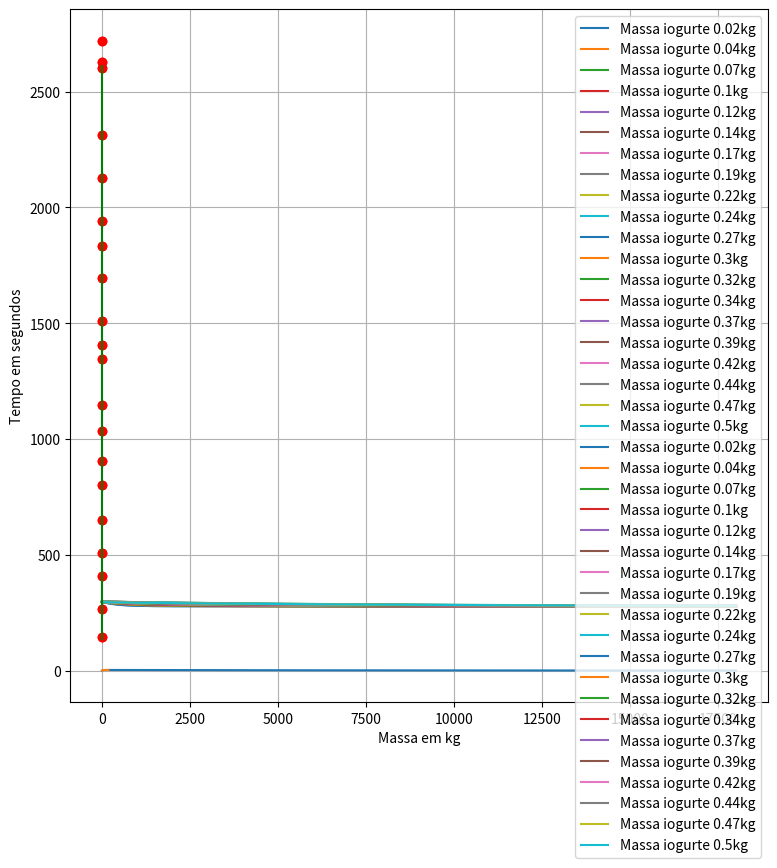

Python code for this plot:
#IMPORTANDO BIBLIOTECAS
import matplotlib.pyplot as plt
plt.rcParams["figure.figsize"] = (9,9)
from scipy.integrate import odeint
import numpy
import math
#INFORMAÇÕES DO DANONE E DA GELADEIRA, NO SISTEMA INTERNACIONAL DE UNIDADES
Massa_de_iogurte = numpy.arange(0.02, 0.5, 0.025) #em kg
Massa_do_recipiente = 0.02 #em kg
Temperatura_iogurte = 298 #em Kelvin
Temperatura_recipiente = 298 #em Kelvin
Temperatura_geladeira = 278 #em Kelvin
Temperatura_faixalimite_geladeira = 293 #em Kelvin
Altura_recipiente = 0.03 #em m
Raio_maior_recipiente = 0.04 #em m
Raio_menor_recipiente = 0.028 #em m
Area_recipiente = (math.pi*(Raio_maior_recipiente + Raio_menor_recipiente)*(((Raio_maior_recipiente-Raio_menor_recipiente)**2) + ((Altura_recipiente)**2))) + (((Raio_menor_recipiente)**2)*math.pi) #em m^2
Area_tampa = (Raio_maior_recipiente**2)*math.pi #em m^2
Espessura_recipiente = 0.001 #em m
Espessura_tampa =  0.001 #em m
Calor_especifico_iogurte = 4000 #em J/kg K
Calor_especifico_recipiente = 1700 #em J/kg K
Coeficiente_conducao_recipiente = 0.2 #em W/m2k
Coeficiente_conducao_tampa = 239 #em W/m2k
Coeficiente_conveccao_ar = 37 #em W/m2k
#DECLARAÇÃO DA LISTA DE TEMPOS NOS QUAIS CADA MASSA DE IOGURTE ESTÁ DENTRO DA FAIXA COMUM DE TEMPERATURAS DE GELADEIRA, DEFINIDA PELA EMBRAPA
tempo_no_resfriamento = []
#MODELO DE DERIVADAS DOS ESTOQUES E FLUXOS
def modelo(Temperatura, t, Massa_de_iogurte):
    Temperatura_iogurte = Temperatura[0]
    Temperatura_recipiente = Temperatura[1]
    Rcond1 = Espessura_recipiente / (Coeficiente_conducao_recipiente*Area_recipiente*2)
    Rcond2 = Espessura_tampa / (Coeficiente_conducao_tampa*Area_tampa*2)
    Rconv1 = 1 / (Coeficiente_conveccao_ar*Area_recipiente)
    Rconv2 = 1 / (Coeficiente_conveccao_ar*Area_tampa)
    derivada_temperatura_iogurte = (-((Temperatura_iogurte-Temperatura_recipiente)/Rcond1) - ((Temperatura_recipiente-Temperatura_geladeira)/(Rcond1 + Rconv1))) / (Massa_de_iogurte*Calor_especifico_iogurte)
    derivada_temperatura_recipiente = (((Temperatura_iogurte-Temperatura_recipiente)/Rcond1) - ((Temperatura_recipiente-Temperatura_geladeira)/(Rcond2 + Rconv2))) / (Massa_do_recipiente*Calor_especifico_recipiente)
    if t > 0:
        if Temperatura_iogurte <= Temperatura_faixalimite_geladeira:
            global tempo_no_resfriamento
            tempo_no_resfriamento.append([Massa_de_iogurte, t])
    return [derivada_temperatura_iogurte, derivada_temperatura_recipiente]
#FUNÇÃO QUE SOLUCIONA EQUAÇÕES DIFERENCIAIS COM O MODELO E PLOTA GRÁFICO DA TEMPERATURA DE IOGURTE OU DO RECIPIENTE POR TEMPO
def Grafico(Recipiente):
    global tempo_no_resfriamento
    tempo_no_resfriamento = []
    for massa in Massa_de_iogurte:
        temp_iogurte = Temperatura_iogurte
        temp_recipiente = Temperatura_recipiente
        dt = 1
        serie_temporal = numpy.arange(0, 18000, dt)
        serie_resultado = odeint(modelo, [temp_iogurte, temp_recipiente], serie_temporal, args=(massa,))
        serie_resultado_iogurte = [item[0] for item in serie_resultado]
        serie_resultado_recipiente = [item[1] for item in serie_resultado]
        if Recipiente == False:
            plt.plot(serie_temporal, serie_resultado_iogurte, label = 'Massa iogurte {}kg'.format(str(round(massa, 2))))
        elif Recipiente == True:
            plt.plot(serie_temporal, serie_resultado_recipiente, label = 'Massa iogurte {}kg'.format(str(round(massa, 2))))
    plt.legend()
    plt.xlabel("Tempo em segundos")
    plt.ylabel("Temperatura em kelvin")
    plt.grid(True)
    plt.show()
    return serie_resultado_iogurte, serie_resultado_recipiente, tempo_no_resfriamento
#OBTENÇÃO GRÁFICO TEMPERATURA DE IOGURTE POR TEMPO, PARA CADA MASSA DE IOGURTE
serie_resultado_iogurte, serie_resultado_recipiente, tempo_no_resfriamento = Grafico(False)
#OBTENÇÃO GRÁFICO TEMPERATURA DO RECIPIENTE POR TEMPO, PARA CADA MASSA DE IOGURTE
serie_resultado_iogurte, serie_resultado_recipiente, tempo_de_resfriamento = Grafico(True)
#PLOT DO GRÁFICO DE DIFERENÇAS DE TEMPERATURA POR TEMPO - CASO MASSA DE IOGURTE = 0.5kg
#USADO NA EXPLICAÇÃO DE FENOMENO TERMODINAMICO
dt = 1
serie_temporal = numpy.arange(0, 18000, dt)
serie_diferenças = []
for item in range(0, len(serie_temporal)):
    serie_diferenças.append(serie_resultado_iogurte[item] - serie_resultado_recipiente[item])
plt.plot(serie_temporal, serie_diferenças)
plt.xlabel("Tempo em segundos")
plt.ylabel("Diferença de temperaturas em kelvin")
plt.grid(True)
plt.show()
#MESMO GRÁFICO ACIMA, PORÉM APENAS OS 180 PRIMEIROS VALORES, PARA ESTUDAR A QUEDA INICIAL DA TEMPERATURA DO RECIPIENTE
dt = 1
serie_temporal = numpy.arange(0, 180, dt)
serie_diferenças = []
for item in range(0, len(serie_temporal)):
    serie_diferenças.append(serie_resultado_iogurte[item] - serie_resultado_recipiente[item])
plt.plot(serie_temporal, serie_diferenças)
plt.xlabel("Tempo em segundos")
plt.ylabel("Diferença de temperaturas em kelvin")
plt.grid(True)
plt.show()
#TRATAMENTO DE DADOS - Queremos apenas o primeiro valor de tempo dentro da faixa de resfriamento para cada valor de massa de iogurte
tempo_chegar_no_resfriamento = []
massa_atual = 0
for i in range(1, len(tempo_no_resfriamento)):
    if tempo_no_resfriamento[i][0] != massa_atual:
        massa_atual = tempo_no_resfriamento[i][0]
        tempo_chegar_no_resfriamento.append(tempo_no_resfriamento[i][1])

#PLOT DO GRÁFICO CONCLUSIVO DISCRETO
plt.plot(Massa_de_iogurte, tempo_chegar_no_resfriamento, 'ro')
plt.xlabel("Massa em kg")
plt.ylabel("Tempo em segundos")
plt.grid(True)
plt.show()
#OBTENÇÃO E PLOT DO GRÁFICO CONCLUSIVO COM RETA APROXIMADA PELA REGRESSÃO DOS MÍNIMOS QUADRADOS
coeficiente_a = 5212.08
coeficiente_b = 31.155
mmq = []
for massa in Massa_de_iogurte:
    mmq.append(coeficiente_a*massa + coeficiente_b)

plt.plot(Massa_de_iogurte, tempo_chegar_no_resfriamento, 'ro')
plt.plot(Massa_de_iogurte, mmq, 'g')
plt.xlabel("Massa em kg")
plt.ylabel("Tempo em segundos")
plt.grid(True)
plt.show()